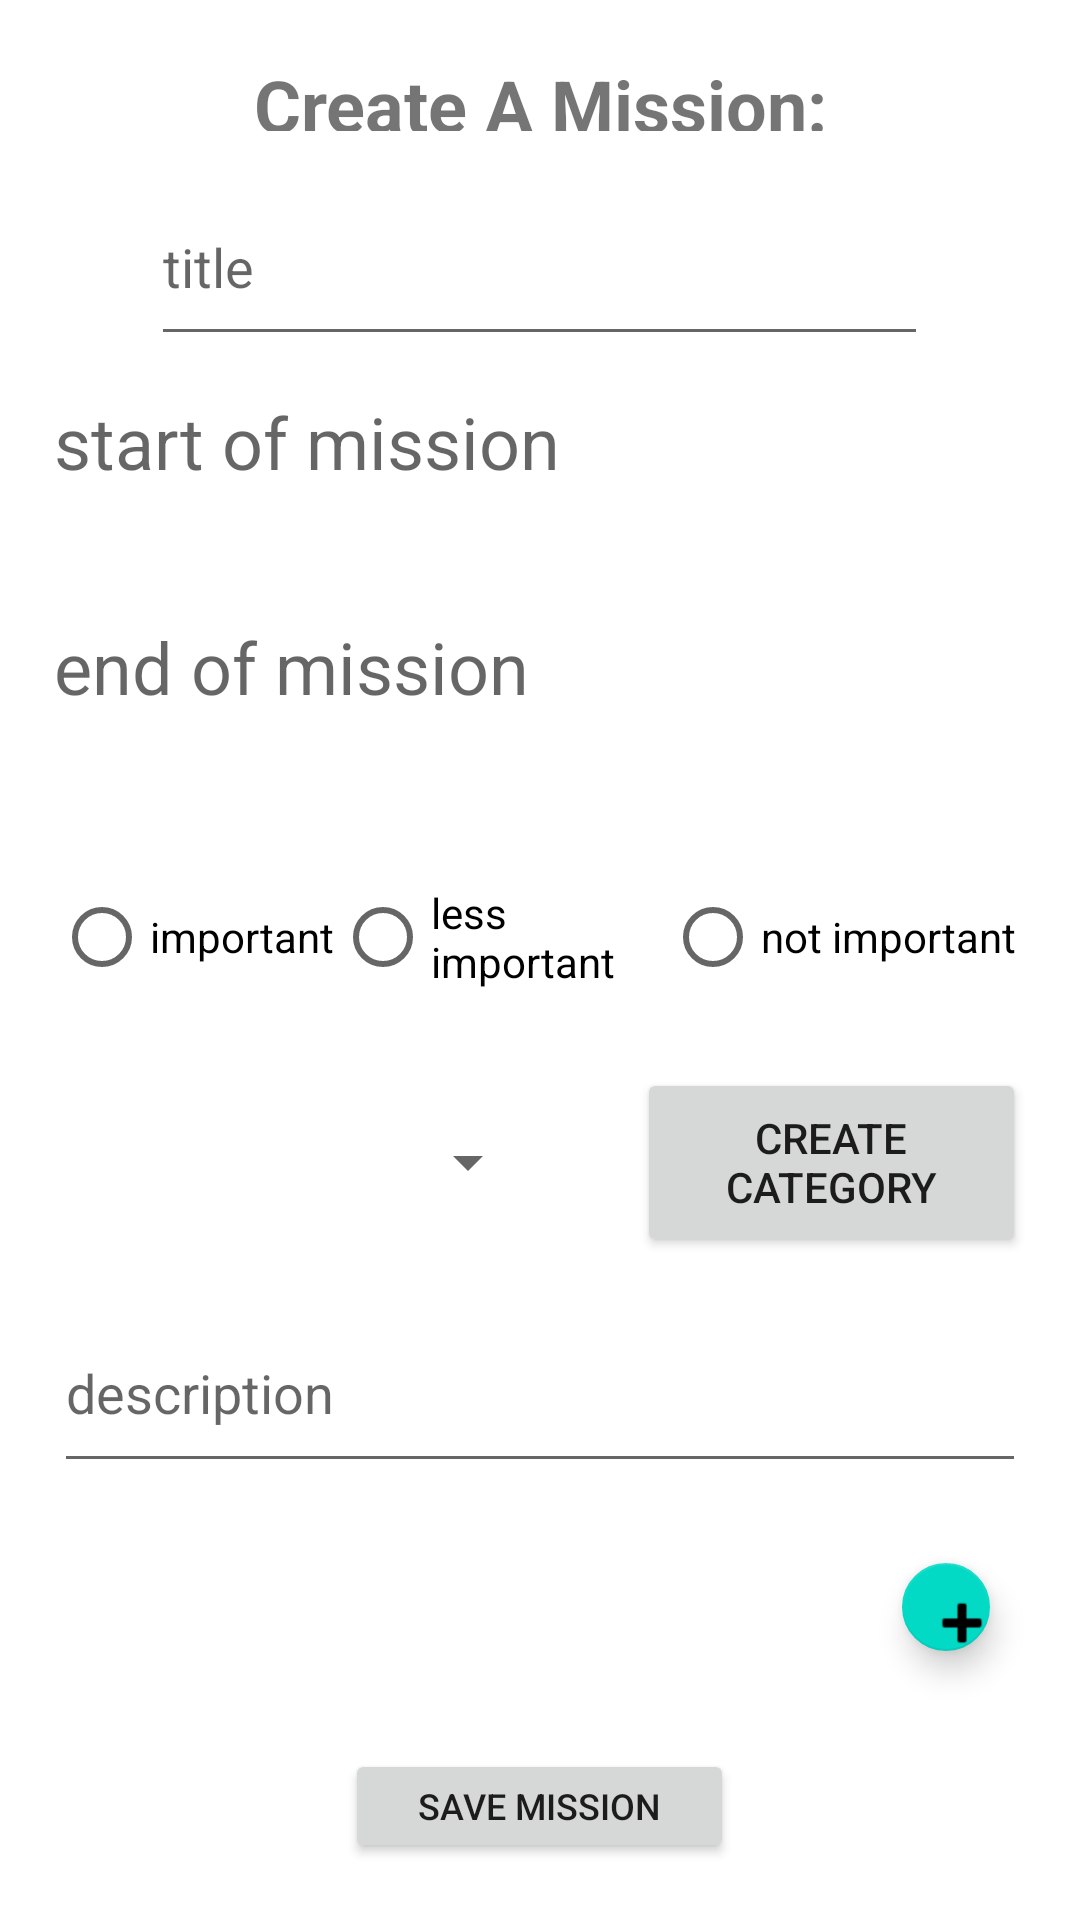

Here is an Android app screen rendered from its layout file. Give the layout XML and the strings, colors and styles it references.
<!-- AndroidManifest.xml: application theme Theme.MyDigitalPlanner -->
<!-- res/layout/activity_create_mission.xml -->
<?xml version="1.0" encoding="utf-8"?>
<LinearLayout xmlns:android="http://schemas.android.com/apk/res/android"
    xmlns:app="http://schemas.android.com/apk/res-auto"
    xmlns:tools="http://schemas.android.com/tools"
    android:layout_width="match_parent"
    android:layout_height="match_parent"
    tools:context=".CreateMission">

    <Space
        android:layout_width="0px"
        android:layout_height="match_parent"
        android:layout_weight="5" />

    <LinearLayout
        android:layout_width="0px"
        android:layout_height="match_parent"
        android:layout_weight="90"
        android:orientation="vertical">

        <Space
            android:layout_width="match_parent"
            android:layout_height="0px"
            android:layout_weight="3" />

        <TextView
            android:layout_width="match_parent"
            android:layout_height="0px"
            android:layout_weight="4"
            android:text="Create A Mission:"
            android:textAlignment="center"
            android:textSize="24sp"
            android:textStyle="bold" />

        <Space
            android:layout_width="match_parent"
            android:layout_height="0px"
            android:layout_weight="2" />

        <LinearLayout
            android:layout_width="match_parent"
            android:layout_height="0dp"
            android:layout_weight="10"
            android:orientation="horizontal">

            <Space
                android:layout_width="0px"
                android:layout_height="match_parent"
                android:layout_weight="10" />

            <EditText
                android:id="@+id/t"
                android:layout_width="0px"
                android:layout_height="match_parent"
                android:layout_weight="80"
                android:ems="10"
                android:hint="title"
                android:inputType="textPersonName" />

            <Space
                android:layout_width="0px"
                android:layout_height="match_parent"
                android:layout_weight="10" />
        </LinearLayout>

        <Space
            android:layout_width="match_parent"
            android:layout_height="0dp"
            android:layout_weight="2" />

        <TextView
            android:id="@+id/dateEvent"
            android:layout_width="match_parent"
            android:layout_height="0px"
            android:layout_weight="10"
            android:ems="10"
            android:hint="start of mission"
            android:onClick="startM"
            android:textColor="@color/black"
            android:textSize="24sp" />

        <Space
            android:layout_width="match_parent"
            android:layout_height="0px"
            android:layout_weight="2" />

        <TextView
            android:id="@+id/EndEvent"
            android:layout_width="match_parent"
            android:layout_height="0px"
            android:layout_weight="10"
            android:ems="10"
            android:hint="end of mission"
            android:onClick="endM"
            android:textColor="@color/black"
            android:textSize="24sp"/>

        <Space
            android:layout_width="match_parent"
            android:layout_height="0dp"
            android:layout_weight="2" />

        <LinearLayout
            android:layout_width="match_parent"
            android:layout_height="0dp"
            android:layout_weight="10"
            android:orientation='horizontal'>

            <RadioGroup
                android:id="@+id/iGroup"
                android:layout_width="0px"
                android:layout_height="match_parent"
                android:layout_weight="100"
                android:orientation="horizontal">

                <RadioButton
                    android:id="@+id/i0"
                    android:layout_width="0px"
                    android:layout_height="match_parent"
                    android:layout_weight="29"
                    android:onClick="i0"
                    android:text="important" />

                <RadioButton
                    android:id="@+id/i1"
                    android:layout_width="0px"
                    android:layout_height="match_parent"
                    android:layout_weight="34"
                    android:onClick="i1"
                    android:text="less important" />

                <RadioButton
                    android:id="@+id/i2"
                    android:layout_width="0px"
                    android:layout_height="match_parent"
                    android:layout_weight="37"
                    android:onClick="i2"
                    android:text="not important" />
            </RadioGroup>
        </LinearLayout>

        <Space
            android:layout_width="match_parent"
            android:layout_height="0dp"
            android:layout_weight="2" />

        <LinearLayout
            android:layout_width="match_parent"
            android:layout_height="0dp"
            android:layout_weight="10
"
            android:orientation="horizontal">

            <Spinner
                android:id="@+id/catS"
                android:layout_width="0px"
                android:layout_height="match_parent"
                android:layout_weight="50" />

            <Space
                android:layout_width="0px"
                android:layout_height="match_parent"
                android:layout_weight="10" />

            <Button
                android:layout_width="0px"
                android:layout_height="match_parent"
                android:layout_weight="40"
                android:text="create category"
                android:onClick="showCustomDialog"/>
        </LinearLayout>

        <Space
            android:layout_width="match_parent"
            android:layout_height="0dp"
            android:layout_weight="2" />

        <EditText
            android:id="@+id/des"
            android:layout_width="match_parent"
            android:layout_height="0px"
            android:layout_weight="10"
            android:ems="10"
            android:hint="description"
            android:inputType="textPersonName" />

        <Space
            android:layout_width="match_parent"
            android:layout_height="0dp"
            android:layout_weight="2" />

        <LinearLayout
            android:layout_width="match_parent"
            android:layout_height="0px"
            android:layout_weight="10"
            android:orientation="horizontal">

            <ListView
                android:id="@+id/links"
                android:layout_width="0px"
                android:layout_height="match_parent"
                android:layout_weight="90" />

            <com.google.android.material.floatingactionbutton.FloatingActionButton
                android:id="@+id/fab"
                android:layout_width="0px"
                android:layout_height="match_parent"
                android:layout_gravity="end|bottom"
                android:layout_margin="16dp"
                android:layout_weight="10"
                android:src="@android:drawable/ic_input_add"
                app:fabSize="mini" />

        </LinearLayout>

        <Space
            android:layout_width="match_parent"
            android:layout_height="0px"
            android:layout_weight="2" />

        <LinearLayout
            android:layout_width="match_parent"
            android:layout_height="0px"
            android:orientation="horizontal"
            android:layout_weight="6">

            <Space
                android:layout_width="0px"
                android:layout_height="match_parent"
                android:layout_weight="30" />

            <Button
                android:layout_width="0px"
                android:layout_height="match_parent"
                android:layout_weight="40"
                android:text="save mission"
                android:onClick="saveMission"
                android:textSize="12sp" />

            <Space
                android:layout_width="0px"
                android:layout_height="match_parent"
                android:layout_weight="30" />
        </LinearLayout>

        <Space
            android:layout_width="match_parent"
            android:layout_height="0px"
            android:layout_weight="3" />

    </LinearLayout>

    <Space
        android:layout_width="0px"
        android:layout_height="match_parent"
        android:layout_weight="5" />

</LinearLayout>
<!-- resources referenced by this layout -->
<resources>
  <style name="Theme.MyDigitalPlanner" parent="Theme.MaterialComponents.DayNight.DarkActionBar">
          
          <item name="colorPrimary">@color/purple_500</item>
          <item name="colorPrimaryVariant">@color/purple_700</item>
          <item name="colorOnPrimary">@color/white</item>
          
          <item name="colorSecondary">@color/teal_200</item>
          <item name="colorSecondaryVariant">@color/teal_700</item>
          <item name="colorOnSecondary">@color/black</item>
          
          <item name="android:statusBarColor" tools:targetApi="l">?attr/colorPrimaryVariant</item>
          
      </style>
  <!-- not gathered from this repository: default colours our renderer supplied (Android Studio template values) -->
  <color name="purple_500">#FF6200EE</color>
  <color name="purple_700">#FF3700B3</color>
  <color name="teal_200">#FF03DAC5</color>
  <color name="teal_700">#FF018786</color>
  <color name="black">#FF000000</color>
  <color name="white">#FFFFFFFF</color>
</resources>
